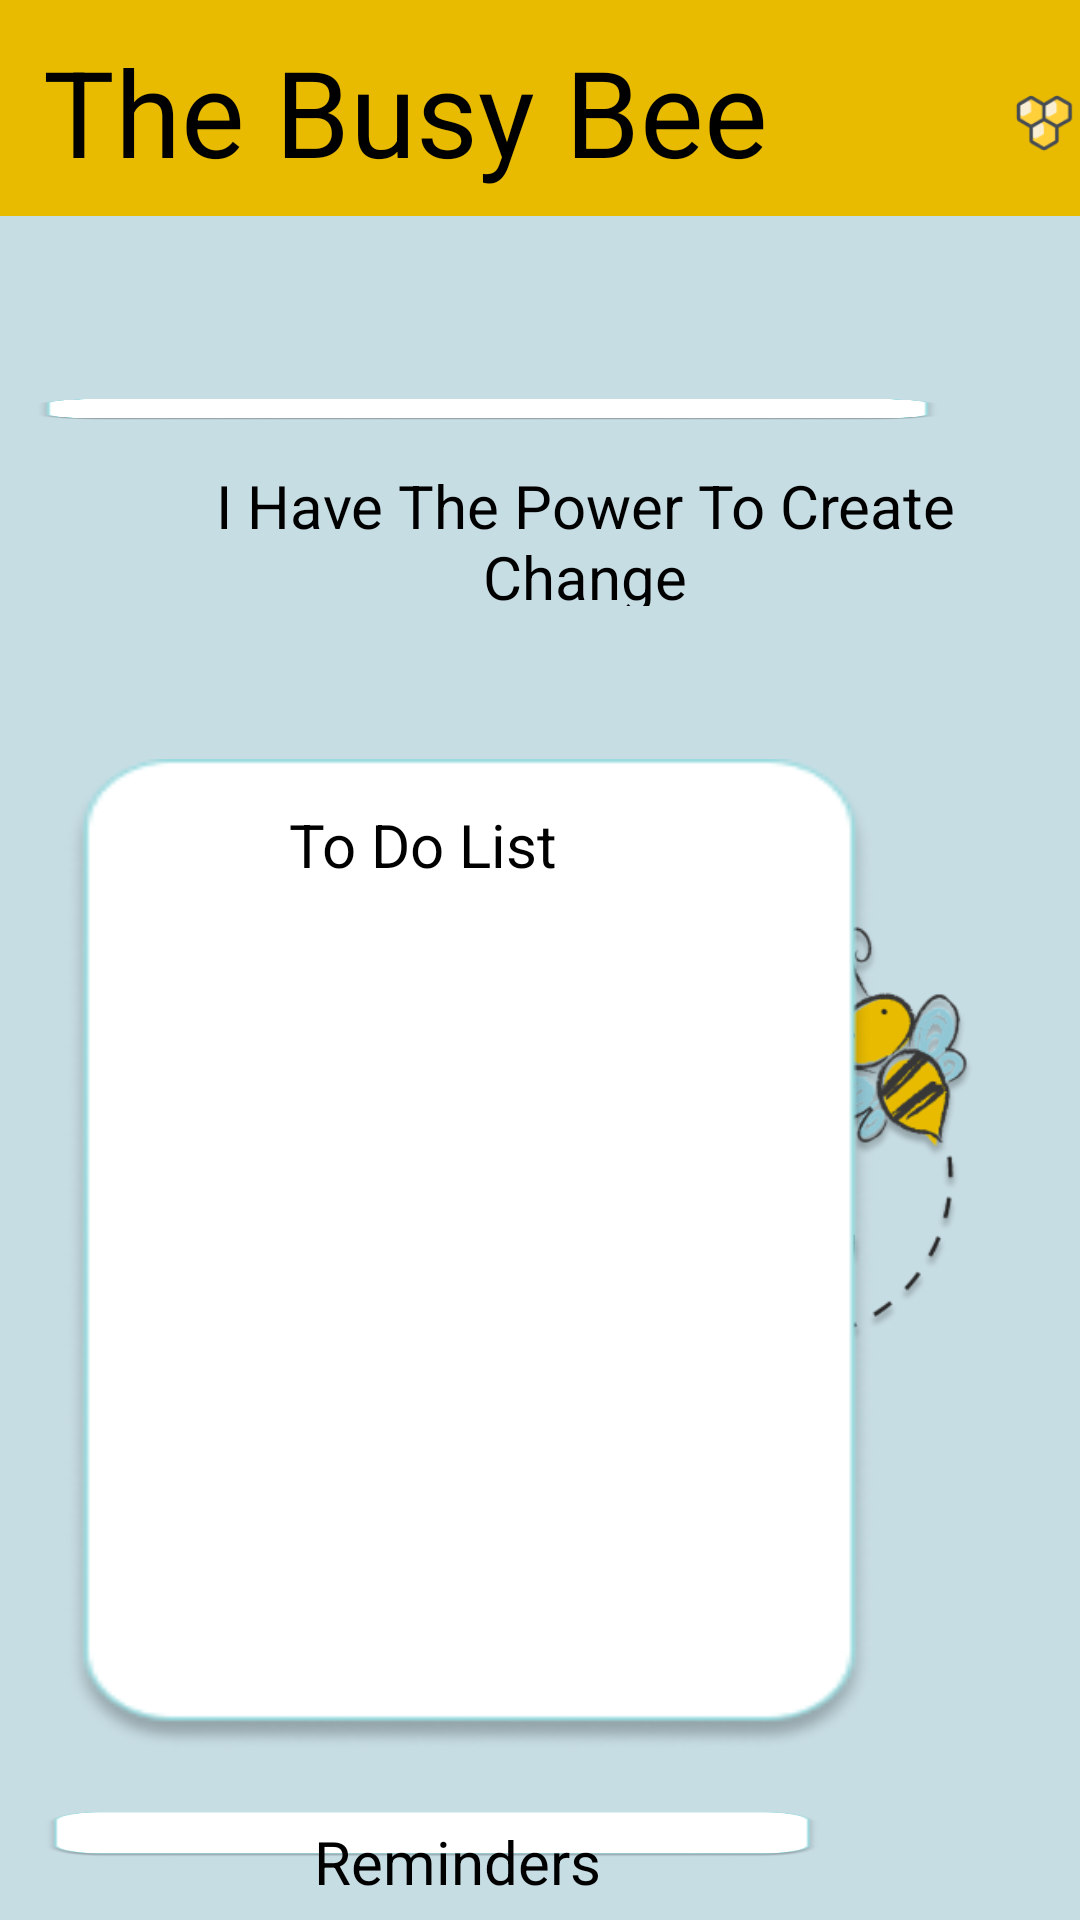

Here is an Android app screen rendered from its layout file. Give the layout XML and the strings, colors and styles it references.
<!-- AndroidManifest.xml: application theme Theme.BusyBeeReminder -->
<!-- res/layout/activity_main.xml -->
<RelativeLayout xmlns:android="http://schemas.android.com/apk/res/android"
    xmlns:app="http://schemas.android.com/apk/res-auto"
    android:id="@+id/activity_main"
    android:layout_width="fill_parent"
    android:layout_height="fill_parent"
    android:background="#C7DDE4"
    android:visibility="visible">

    <ImageView
        android:id="@+id/beeIcon"
        android:layout_width="412dp"
        android:layout_height="wrap_content"
        android:layout_alignParentLeft="true"
        android:layout_alignParentTop="true"
        android:layout_marginLeft="166dp"
        android:layout_marginTop="223dp"
        android:elevation="4dp"
        app:srcCompat="@drawable/busy_bee_1" />

    <ImageView
        android:id="@+id/honeyIcon"
        android:layout_width="64dp"
        android:layout_height="66dp"
        android:layout_alignParentLeft="true"
        android:layout_alignParentTop="true"
        android:layout_marginLeft="336dp"
        android:layout_marginTop="8dp"
        app:srcCompat="@drawable/honeyCombIcon"
        android:elevation="4dp"/>

    <TextView
        android:id="@+id/to_do_text"
        android:layout_width="164dp"
        android:layout_height="37dp"
        android:layout_alignParentLeft="true"
        android:layout_alignParentTop="true"
        android:layout_marginLeft="59dp"
        android:layout_marginTop="263dp"
        android:elevation="8dp"
        android:gravity="center_horizontal|center_vertical"
        android:text="@string/to_do_list_"
        android:textAppearance="@style/to_do_list_" />


    <TextView
        android:id="@+id/aff_text"
        android:layout_width="308dp"
        android:layout_height="47dp"
        android:layout_alignParentLeft="true"
        android:layout_alignParentTop="true"
        android:layout_marginLeft="41dp"
        android:layout_marginTop="155dp"
        android:elevation="8dp"
        android:gravity="center_horizontal|center_vertical"
        android:text="@string/aff"
        android:textAppearance="@style/to_do_list_" />

    <TextView
        android:id="@+id/rem_text"
        android:layout_width="308dp"
        android:layout_height="47dp"
        android:layout_alignParentLeft="true"
        android:layout_alignParentTop="true"
        android:layout_marginLeft="-2dp"
        android:layout_marginTop="601dp"
        android:elevation="8dp"
        android:gravity="center_horizontal|center_vertical"
        android:text="@string/rem"
        android:textAppearance="@style/to_do_list_" />

    <View
        android:id="@+id/to_do_list_"
        android:layout_width="269dp"
        android:layout_height="330dp"
        android:layout_alignParentLeft="true"
        android:layout_alignParentTop="true"
        android:layout_marginLeft="22dp"
        android:layout_marginTop="253dp"
        android:background="@drawable/toDo"
        android:elevation="4dp" />

    <View
        android:id="@+id/affirmation"
        android:layout_width="wrap_content"
        android:layout_height="98dp"
        android:layout_alignParentLeft="true"
        android:layout_alignParentTop="true"
        android:layout_alignParentRight="true"
        android:layout_alignParentBottom="true"
        android:layout_marginLeft="12dp"
        android:layout_marginTop="133dp"
        android:layout_marginRight="47dp"
        android:layout_marginBottom="500dp"
        android:background="@drawable/affBox"
        android:elevation="4dp" />

    <View
        android:id="@+id/remBox"
        android:layout_width="309dp"
        android:layout_height="wrap_content"
        android:layout_alignParentLeft="true"
        android:layout_alignParentTop="true"
        android:layout_alignParentRight="true"
        android:layout_alignParentBottom="true"
        android:layout_marginLeft="15dp"
        android:layout_marginTop="604dp"
        android:layout_marginRight="87dp"
        android:layout_marginBottom="21dp"
        android:background="@drawable/affBox"
        android:elevation="4dp" />

    <com.google.android.material.floatingactionbutton.FloatingActionButton
        android:id="@+id/floatingActionButton"
        android:layout_width="70dp"
        android:layout_height="wrap_content"
        android:layout_alignParentLeft="true"
        android:layout_alignParentTop="true"
        android:layout_marginLeft="336dp"
        android:layout_marginTop="648dp"
        android:background="#00000000"
        android:clickable="true"
        app:srcCompat="@android:drawable/ic_menu_add" />

    
    <View
        android:id="@+id/bee_logo"
        android:layout_width="match_parent"
        android:layout_height="72dp"
        android:background="#E9BB00" />

    <TextView
        android:id="@+id/the_busy_be"
        android:layout_width="270dp"
        android:layout_height="74dp"
        android:gravity="center_horizontal|center_vertical"
        android:text="@string/the_busy_be"
        android:textAppearance="@style/the_busy_be" />

</RelativeLayout>
<!-- resources referenced by this layout -->
<resources>
  <!-- drawable affBox: png bitmap (drawable, 4948 bytes) -->
  <!-- drawable busy_bee_1: png bitmap (drawable, 36015 bytes) -->
  <!-- drawable honeyCombIcon: png bitmap (drawable, 2888 bytes) -->
  <!-- drawable toDo: png bitmap (drawable, 6186 bytes) -->
  <string name="aff">I Have The Power To Create Change</string>
  <string name="rem">Reminders</string>
  <string name="the_busy_be">The Busy Bee</string>
  <string name="to_do_list_">To Do List</string>
  <style name="the_busy_be">
  
          <item name="android:textSize">
              40sp
          </item>
  
          <item name="android:textColor">
              #000000
          </item>
  
      </style>
  <style name="to_do_list_">
              <item name="android:textSize">
                  20sp
              </item>
  
              <item name="android:textColor">
                  #000000
              </item>
      </style>
  <style name="Theme.BusyBeeReminder" parent="Theme.MaterialComponents.DayNight.DarkActionBar">
          
          <item name="colorPrimary">@color/purple_500</item>
          <item name="colorPrimaryVariant">@color/purple_700</item>
          <item name="colorOnPrimary">@color/white</item>
          
          <item name="colorSecondary">@color/teal_200</item>
          <item name="colorSecondaryVariant">@color/teal_700</item>
          <item name="colorOnSecondary">@color/black</item>
          
          <item name="android:statusBarColor" tools:targetApi="l">?attr/colorPrimaryVariant</item>
          
      </style>
  <!-- not gathered from this repository: default colours our renderer supplied (Android Studio template values) -->
  <color name="purple_500">#FF6200EE</color>
  <color name="purple_700">#FF3700B3</color>
  <color name="teal_200">#FF03DAC5</color>
  <color name="teal_700">#FF018786</color>
  <color name="black">#FF000000</color>
  <color name="white">#FFFFFFFF</color>
</resources>
